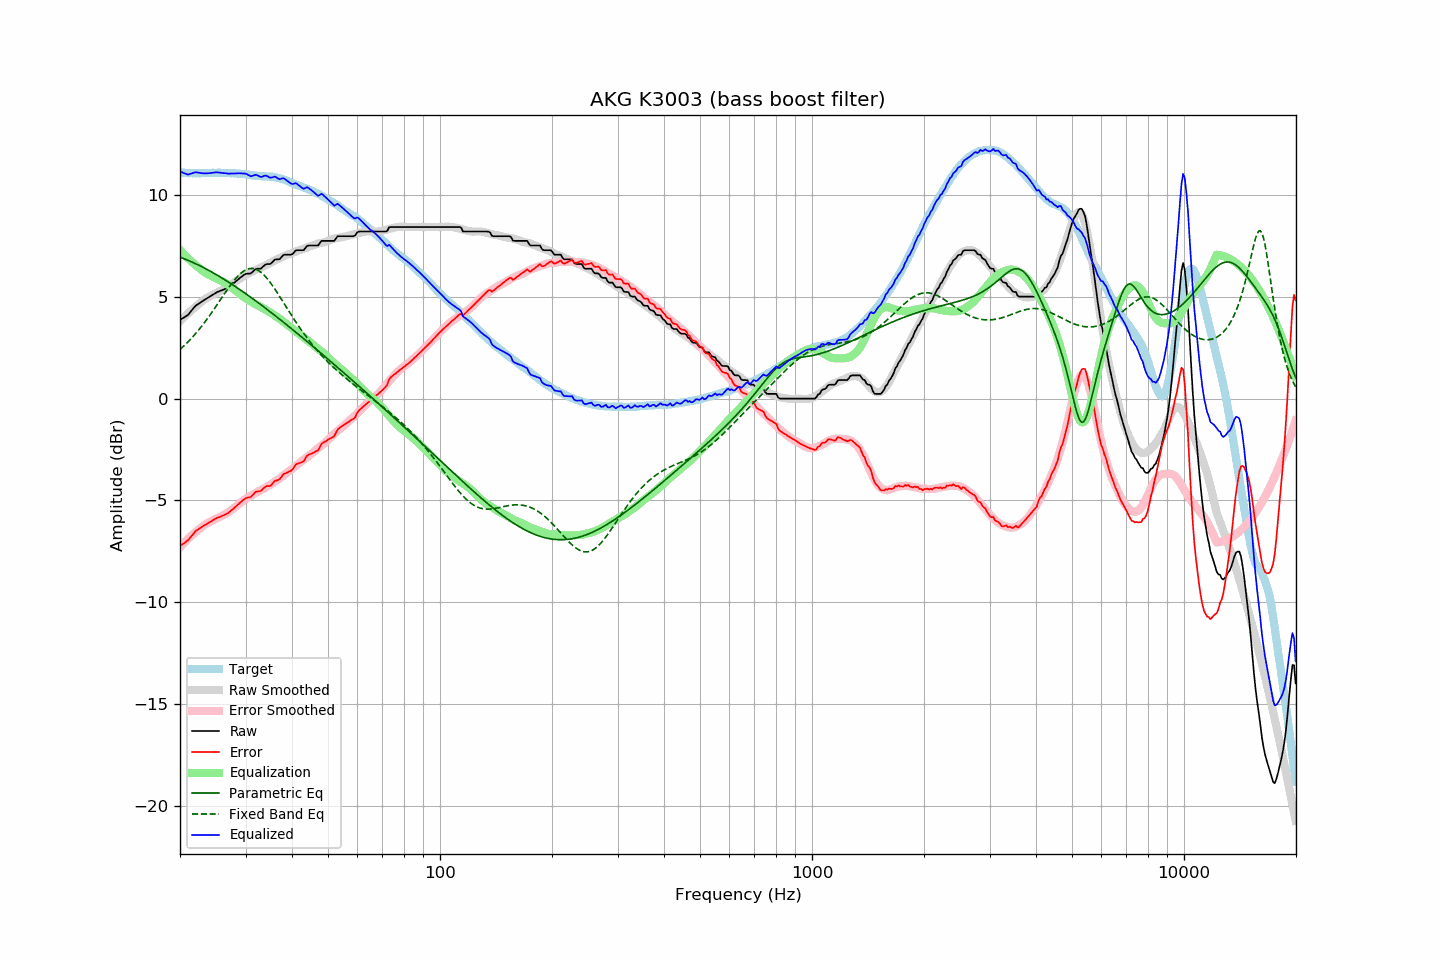

The file beside this chart, header and first rows:
frequency, raw, error, smoothed, error_smoothed, equalization, parametric_eq, fixed_band_eq, equalized_raw, equalized_smoothed, target
20.00, 3.87, -7.24, 3.80, -7.30, 7.30, 6.95, 2.42, 11.17, 11.10, 11.11
20.20, 3.92, -7.18, 3.88, -7.21, 7.21, 6.92, 2.49, 11.13, 11.10, 11.10
20.40, 3.96, -7.14, 3.96, -7.13, 7.13, 6.89, 2.56, 11.09, 11.09, 11.10
20.61, 4.01, -7.09, 4.04, -7.05, 7.05, 6.86, 2.63, 11.06, 11.09, 11.10
20.81, 4.06, -7.01, 4.11, -6.97, 6.97, 6.83, 2.71, 11.03, 11.09, 11.08
21.02, 4.11, -6.96, 4.19, -6.89, 6.89, 6.79, 2.79, 11.00, 11.08, 11.07
21.23, 4.21, -6.86, 4.26, -6.82, 6.82, 6.76, 2.87, 11.03, 11.08, 11.07
21.44, 4.31, -6.77, 4.33, -6.75, 6.75, 6.72, 2.95, 11.06, 11.08, 11.08
21.66, 4.40, -6.67, 4.40, -6.68, 6.68, 6.69, 3.04, 11.07, 11.08, 11.07
21.87, 4.50, -6.58, 4.47, -6.61, 6.61, 6.65, 3.13, 11.11, 11.07, 11.08
22.09, 4.58, -6.49, 4.53, -6.54, 6.54, 6.62, 3.22, 11.12, 11.07, 11.07
22.31, 4.63, -6.45, 4.60, -6.48, 6.48, 6.58, 3.31, 11.11, 11.07, 11.08
22.54, 4.68, -6.39, 4.66, -6.41, 6.41, 6.54, 3.41, 11.09, 11.07, 11.07
22.76, 4.74, -6.34, 4.73, -6.34, 6.34, 6.50, 3.51, 11.08, 11.07, 11.08
22.99, 4.79, -6.29, 4.79, -6.28, 6.28, 6.46, 3.61, 11.07, 11.08, 11.08
23.22, 4.84, -6.23, 4.85, -6.23, 6.23, 6.42, 3.71, 11.07, 11.08, 11.07
23.45, 4.89, -6.19, 4.91, -6.17, 6.17, 6.38, 3.82, 11.06, 11.08, 11.08
23.69, 4.94, -6.14, 4.96, -6.13, 6.13, 6.34, 3.92, 11.07, 11.08, 11.08
23.92, 4.99, -6.09, 5.00, -6.08, 6.08, 6.30, 4.03, 11.07, 11.09, 11.08
24.16, 5.04, -6.05, 5.05, -6.04, 6.04, 6.25, 4.14, 11.08, 11.09, 11.09
24.40, 5.09, -6.01, 5.09, -6.00, 6.00, 6.21, 4.26, 11.09, 11.09, 11.10
24.65, 5.14, -5.96, 5.13, -5.97, 5.97, 6.16, 4.37, 11.10, 11.09, 11.10
24.89, 5.19, -5.90, 5.17, -5.93, 5.93, 6.12, 4.49, 11.12, 11.09, 11.09
25.14, 5.23, -5.86, 5.21, -5.89, 5.89, 6.07, 4.60, 11.12, 11.09, 11.09
25.39, 5.26, -5.84, 5.24, -5.85, 5.85, 6.03, 4.72, 11.11, 11.09, 11.10
25.65, 5.29, -5.81, 5.28, -5.81, 5.81, 5.98, 4.84, 11.10, 11.09, 11.10
25.91, 5.32, -5.77, 5.32, -5.77, 5.77, 5.93, 4.96, 11.09, 11.09, 11.09
26.16, 5.35, -5.74, 5.36, -5.73, 5.73, 5.88, 5.07, 11.08, 11.09, 11.09
26.43, 5.39, -5.70, 5.40, -5.69, 5.69, 5.83, 5.19, 11.08, 11.09, 11.09
26.69, 5.43, -5.66, 5.45, -5.64, 5.64, 5.78, 5.31, 11.07, 11.09, 11.09
26.96, 5.46, -5.62, 5.50, -5.59, 5.59, 5.73, 5.42, 11.05, 11.08, 11.08
27.23, 5.52, -5.56, 5.55, -5.53, 5.53, 5.68, 5.53, 11.05, 11.08, 11.08
27.50, 5.59, -5.48, 5.60, -5.47, 5.47, 5.63, 5.64, 11.06, 11.08, 11.07
27.77, 5.65, -5.43, 5.66, -5.41, 5.41, 5.58, 5.74, 11.06, 11.07, 11.08
28.05, 5.71, -5.36, 5.72, -5.35, 5.35, 5.53, 5.84, 11.06, 11.07, 11.07
28.33, 5.78, -5.28, 5.78, -5.29, 5.29, 5.47, 5.93, 11.07, 11.06, 11.07
28.62, 5.84, -5.21, 5.83, -5.23, 5.23, 5.42, 6.02, 11.07, 11.06, 11.05
28.90, 5.91, -5.15, 5.89, -5.16, 5.16, 5.37, 6.10, 11.07, 11.05, 11.06
29.19, 5.97, -5.08, 5.94, -5.10, 5.10, 5.31, 6.17, 11.07, 11.04, 11.05
29.48, 6.03, -5.00, 6.00, -5.04, 5.04, 5.26, 6.23, 11.07, 11.03, 11.03
29.78, 6.09, -4.94, 6.05, -4.98, 4.98, 5.20, 6.28, 11.07, 11.03, 11.03
30.08, 6.13, -4.90, 6.09, -4.92, 4.92, 5.15, 6.33, 11.05, 11.02, 11.03
30.38, 6.14, -4.86, 6.13, -4.87, 4.87, 5.09, 6.36, 11.01, 11.01, 11.00
30.68, 6.14, -4.86, 6.17, -4.82, 4.82, 5.04, 6.38, 10.96, 11.00, 11.00
30.99, 6.15, -4.84, 6.21, -4.77, 4.77, 4.98, 6.39, 10.92, 10.98, 10.99
31.30, 6.22, -4.75, 6.25, -4.72, 4.72, 4.92, 6.39, 10.94, 10.97, 10.97
31.61, 6.29, -4.68, 6.29, -4.68, 4.68, 4.86, 6.38, 10.97, 10.96, 10.97
31.93, 6.36, -4.58, 6.32, -4.64, 4.64, 4.81, 6.36, 11.00, 10.96, 10.94
32.24, 6.38, -4.57, 6.35, -4.60, 4.60, 4.75, 6.33, 10.98, 10.95, 10.95
32.57, 6.38, -4.55, 6.38, -4.56, 4.56, 4.69, 6.28, 10.94, 10.94, 10.93
32.89, 6.38, -4.55, 6.42, -4.51, 4.51, 4.63, 6.23, 10.89, 10.93, 10.93
33.22, 6.43, -4.49, 6.46, -4.47, 4.47, 4.57, 6.16, 10.90, 10.93, 10.92
33.55, 6.51, -4.41, 6.50, -4.42, 4.42, 4.51, 6.09, 10.93, 10.92, 10.92
33.89, 6.58, -4.34, 6.54, -4.38, 4.38, 4.45, 6.01, 10.96, 10.92, 10.92
34.23, 6.61, -4.30, 6.58, -4.33, 4.33, 4.39, 5.92, 10.94, 10.91, 10.91
34.57, 6.61, -4.30, 6.62, -4.29, 4.29, 4.33, 5.82, 10.90, 10.91, 10.91
34.92, 6.61, -4.29, 6.66, -4.24, 4.24, 4.27, 5.72, 10.85, 10.90, 10.90
35.27, 6.67, -4.24, 6.70, -4.19, 4.19, 4.21, 5.61, 10.86, 10.89, 10.91
35.62, 6.75, -4.13, 6.75, -4.14, 4.14, 4.15, 5.50, 10.89, 10.88, 10.88
35.97, 6.83, -4.04, 6.79, -4.08, 4.08, 4.09, 5.38, 10.91, 10.87, 10.87
... 635 more rows
